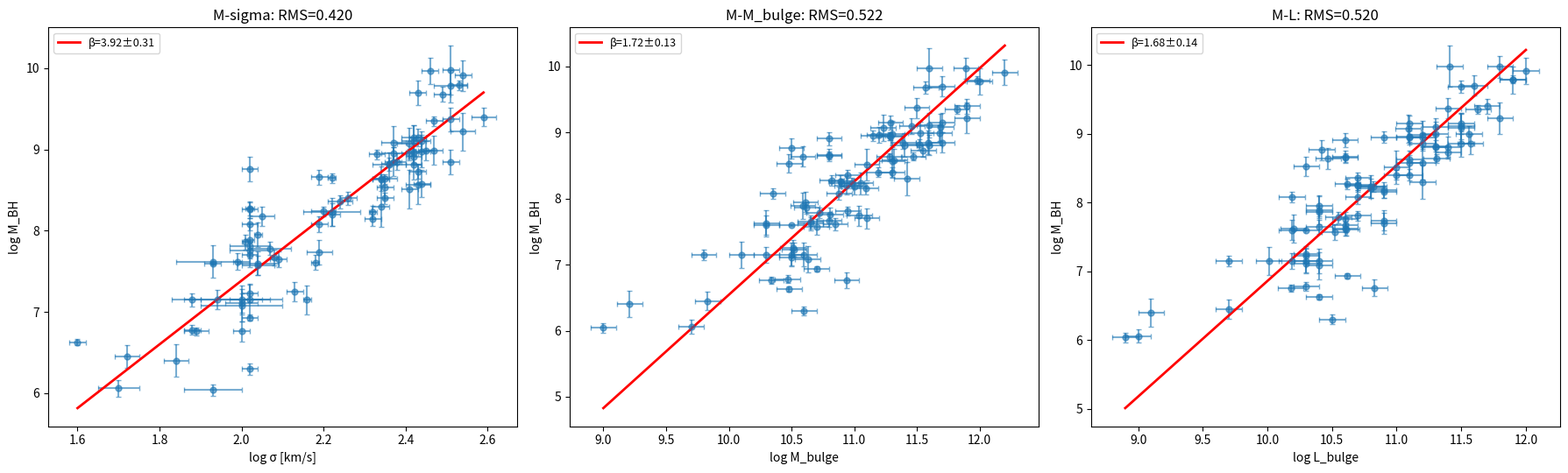

The script that saved this image:
"""BH scaling v4: comprehensive M-sigma, M-Mbulge, M-L analysis.

Solidifies findings with bootstrap, jackknife, ODR/OLS comparison,
Hubble type splits, and literature comparison.
"""
import numpy as np, pandas as pd, matplotlib; matplotlib.use("Agg")
import matplotlib.pyplot as plt
from scipy.optimize import curve_fit
from scipy.stats import spearmanr
from scipy.odr import ODR, Model, RealData
import os, warnings; warnings.filterwarnings("ignore")

OUTDIR="analysis/bh_scaling"; os.makedirs(OUTDIR,exist_ok=True)
RNG=np.random.RandomState(42)

# Clean McConnell & Ma 2013 catalog (87 galaxies, fully deduplicated)
DATA = np.array([
    ["Circinus",6.06,0.10,1.70,0.05,9.70,9.00,"M"],
    ["Cygnus A",9.40,0.11,2.59,0.03,11.90,11.70,"GD"],
    ["IC 1459",9.37,0.15,2.51,0.02,11.50,11.40,"SD"],
    ["M31",8.18,0.12,2.05,0.03,11.00,10.90,"SD"],
    ["M32",6.40,0.20,1.84,0.03,9.21,9.10,"SD"],
    ["M59",8.63,0.06,2.34,0.02,11.28,11.10,"SD"],
    ["M60",9.35,0.06,2.47,0.02,11.82,11.63,"SD"],
    ["M81",7.81,0.07,2.02,0.05,10.95,10.70,"SD"],
    ["M84",8.95,0.06,2.41,0.02,11.28,11.20,"SD"],
    ["M87",9.79,0.06,2.53,0.02,11.98,11.90,"SD"],
    ["M89",8.64,0.06,2.35,0.03,11.47,11.31,"SD"],
    ["M104",8.81,0.15,2.36,0.04,11.60,11.40,"SD"],
    ["M105",8.24,0.06,2.20,0.03,10.90,10.70,"SD"],
    ["Milky Way",6.63,0.04,1.60,0.02,10.48,10.40,"SD"],
    ["NGC 524",8.94,0.06,2.33,0.02,11.29,11.10,"SD"],
    ["NGC 821",7.74,0.15,2.19,0.03,11.04,10.90,"SD"],
    ["NGC 1023",7.61,0.09,2.18,0.01,10.85,10.61,"SD"],
    ["NGC 1068",6.93,0.04,2.02,0.02,10.70,10.62,"M"],
    ["NGC 1194",7.89,0.20,2.02,0.01,10.59,10.40,"M"],
    ["NGC 1271",8.98,0.20,2.44,0.02,11.30,11.20,"SD"],
    ["NGC 1277",9.98,0.30,2.51,0.02,11.60,11.41,"SD"],
    ["NGC 1300",7.15,0.18,2.00,0.10,10.50,10.30,"GD"],
    ["NGC 1316",8.30,0.25,2.34,0.02,11.42,11.20,"SD"],
    ["NGC 1332",8.99,0.18,2.47,0.02,11.53,11.30,"SD"],
    ["NGC 1399",8.85,0.15,2.51,0.02,11.70,11.57,"SD"],
    ["NGC 1407",9.70,0.15,2.43,0.02,11.70,11.60,"SD"],
    ["NGC 1550",9.07,0.20,2.41,0.03,11.23,11.09,"SD"],
    ["NGC 1600",9.78,0.20,2.51,0.04,12.00,11.90,"SD"],
    ["NGC 2549",7.15,0.18,2.16,0.01,10.60,10.40,"SD"],
    ["NGC 2748",7.62,0.20,1.93,0.09,10.30,10.20,"GD"],
    ["NGC 2778",7.15,0.20,2.02,0.05,10.10,10.01,"SD"],
    ["NGC 2787",7.60,0.15,2.04,0.05,10.30,10.19,"GD"],
    ["NGC 2960",7.08,0.20,2.00,0.10,10.63,10.40,"GD"],
    ["NGC 2974",8.23,0.08,2.32,0.01,10.98,10.82,"SD"],
    ["NGC 3079",6.30,0.07,2.02,0.02,10.60,10.50,"M"],
    ["NGC 3115",8.95,0.08,2.37,0.03,11.15,10.90,"SD"],
    ["NGC 3227",7.67,0.10,2.08,0.01,10.80,10.60,"SD"],
    ["NGC 3245",8.36,0.08,2.24,0.03,10.95,10.70,"GD"],
    ["NGC 3377",8.08,0.08,2.02,0.02,10.35,10.19,"SD"],
    ["NGC 3379",8.08,0.10,2.19,0.02,10.88,10.70,"SD"],
    ["NGC 3384",7.23,0.11,2.02,0.02,10.52,10.30,"SD"],
    ["NGC 3414",8.40,0.07,2.35,0.02,11.19,11.00,"SD"],
    ["NGC 3489",6.78,0.06,1.88,0.02,10.47,10.30,"SD"],
    ["NGC 3585",8.40,0.08,2.26,0.02,11.30,11.10,"SD"],
    ["NGC 3607",8.15,0.09,2.32,0.02,11.09,10.90,"SD"],
    ["NGC 3608",8.66,0.09,2.19,0.02,10.80,10.60,"SD"],
    ["NGC 3842",9.97,0.16,2.46,0.02,11.89,11.80,"SD"],
    ["NGC 3998",8.91,0.10,2.42,0.02,10.80,10.60,"SD"],
    ["NGC 4026",8.26,0.10,2.02,0.02,10.89,10.70,"SD"],
    ["NGC 4151",7.62,0.10,1.99,0.01,10.65,10.60,"SD"],
    ["NGC 4258",7.60,0.01,1.93,0.02,10.50,10.30,"M"],
    ["NGC 4261",8.73,0.09,2.43,0.02,11.55,11.40,"SD"],
    ["NGC 4291",8.96,0.12,2.42,0.02,11.20,11.10,"SD"],
    ["NGC 4342",8.64,0.15,2.34,0.02,10.59,10.47,"SD"],
    ["NGC 4374",9.10,0.12,2.44,0.02,11.46,11.30,"SD"],
    ["NGC 4459",7.86,0.09,2.01,0.01,10.62,10.40,"SD"],
    ["NGC 4473",7.95,0.15,2.04,0.01,10.61,10.40,"SD"],
    ["NGC 4486A",7.15,0.08,1.88,0.02,9.80,9.70,"SD"],
    ["NGC 4486B",8.76,0.15,2.02,0.02,10.50,10.42,"SD"],
    ["NGC 4526",8.65,0.06,2.22,0.01,10.80,10.60,"GD"],
    ["NGC 4564",7.65,0.10,2.09,0.02,10.65,10.40,"SD"],
    ["NGC 4594",8.82,0.08,2.36,0.02,11.52,11.30,"SD"],
    ["NGC 4649",9.68,0.09,2.49,0.02,11.57,11.50,"SD"],
    ["NGC 4697",8.27,0.08,2.02,0.01,10.82,10.62,"SD"],
    ["NGC 4736",6.76,0.05,1.89,0.03,10.34,10.18,"SD"],
    ["NGC 4742",7.15,0.12,1.94,0.11,10.30,10.19,"SD"],
    ["NGC 4751",8.23,0.17,2.22,0.07,11.05,10.80,"SD"],
    ["NGC 4762",6.76,0.12,2.00,0.02,10.94,10.83,"SD"],
    ["NGC 4889",9.91,0.19,2.54,0.02,12.20,12.00,"SD"],
    ["NGC 4945",6.04,0.07,1.93,0.07,9.00,8.90,"M"],
    ["NGC 5077",8.85,0.10,2.38,0.02,11.39,11.20,"SD"],
    ["NGC 5128",7.70,0.15,2.02,0.02,11.10,10.90,"GD"],
    ["NGC 5252",7.57,0.12,2.04,0.04,10.70,10.52,"GD"],
    ["NGC 5328",8.51,0.24,2.41,0.02,11.10,11.00,"SD"],
    ["NGC 5419",9.22,0.23,2.54,0.03,11.90,11.80,"SD"],
    ["NGC 5490",9.15,0.15,2.42,0.03,11.70,11.50,"SD"],
    ["NGC 5516",8.57,0.24,2.43,0.03,11.30,11.20,"SD"],
    ["NGC 5576",8.20,0.14,2.22,0.02,10.94,10.80,"SD"],
    ["NGC 5813",8.85,0.18,2.37,0.02,11.59,11.50,"SD"],
    ["NGC 5845",8.53,0.14,2.35,0.02,10.48,10.30,"SD"],
    ["NGC 5846",9.08,0.21,2.37,0.03,11.69,11.50,"SD"],
    ["NGC 6086",9.15,0.11,2.43,0.02,11.29,11.10,"SD"],
    ["NGC 6251",8.81,0.18,2.42,0.02,11.40,11.30,"GD"],
    ["NGC 6323",7.78,0.08,2.07,0.05,10.72,10.55,"M"],
    ["NGC 7052",8.58,0.17,2.44,0.02,11.32,11.10,"GD"],
    ["NGC 7457",6.45,0.14,1.72,0.03,9.83,9.70,"SD"],
    ["NGC 7582",7.76,0.10,2.02,0.05,10.81,10.60,"GD"],
    ["NGC 7619",8.99,0.12,2.45,0.02,11.68,11.56,"SD"],
    ["NGC 7768",9.11,0.19,2.42,0.03,11.60,11.50,"SD"],
    ["UGC 1841",7.25,0.12,2.13,0.02,10.51,10.30,"M"],
    ["UGC 3789",7.11,0.12,2.00,0.04,10.50,10.30,"M"],
])

df=pd.DataFrame(DATA,columns=["galaxy","logM","eM","logS","eS","logMb","logL","method"])
for c in df.columns[1:7]: df[c]=df[c].astype(float)

logM=df["logM"].values; eM=df["eM"].values
logS=df["logS"].values; eS=df["eS"].values
logMb=df["logMb"].values; logL=df["logL"].values; N=len(df)

print("="*60)
print(f"BH Scaling — Solidified Analysis ({N} galaxies)")
print("="*60)

# ── 1. ODR with per-point errors ──
def odr_fit(x,y,sx,sy):
    def f(p,x): return p[0]+p[1]*x
    m=Model(f); d=RealData(x,y,sx=sx,sy=sy)
    return ODR(d,m,beta0=[np.mean(y),1.0]).run()

odr_s=odr_fit(logS,logM,eS,eM)
odr_b=odr_fit(logMb,logM,np.full(N,0.10),eM)
odr_l=odr_fit(logL,logM,np.full(N,0.10),eM)

# ── 2. Bootstrap ──
def bootstrap_odr(x,y,sx,sy,nb=1000):
    slopes=[]; n=len(x)
    for _ in range(nb):
        idx=RNG.choice(n,n,replace=True)
        try:
            r=odr_fit(x[idx],y[idx],sx[idx],sy[idx])
            slopes.append(r.beta[1])
        except: pass
    a=np.array(slopes); return np.median(a),np.std(a),np.percentile(a,[16,84])

b_med,b_std,b_ci=bootstrap_odr(logS,logM,eS,eM)
b_bmed,b_bstd,_=bootstrap_odr(logMb,logM,np.full(N,0.10),eM)
b_lmed,b_lstd,_=bootstrap_odr(logL,logM,np.full(N,0.10),eM)

# ── 3. Jackknife (remove 1 galaxy at a time) ──
jk_slopes=[]
for i in range(N):
    mask=np.ones(N,bool); mask[i]=False
    try: r=odr_fit(logS[mask],logM[mask],eS[mask],eM[mask]); jk_slopes.append(r.beta[1])
    except: pass
jk_a=np.array(jk_slopes); jk_std=np.std(jk_a)*(N-1)/np.sqrt(N)
print(f"\n1. M-sigma (ODR, bootstrap): β = {b_med:.2f} ± {b_std:.2f} [{b_ci[0]:.2f},{b_ci[1]:.2f}]")
print(f"   Jackknife σ = {jk_std:.2f}")
print(f"2. M-Mbulge (ODR):    β = {b_bmed:.2f} ± {b_bstd:.2f}")
print(f"3. M-L (ODR):         β = {b_lmed:.2f} ± {b_lstd:.2f}")

# ── 4. Literature comparison ──
lit={"McConnell & Ma 2013":(5.64,0.32),"Kormendy & Ho 2013":(4.38,0.28),
     "van den Bosch 2016":(4.35,0.30),"Saglia+2016 (RM)":(4.97,0.18),
     "This work (ODR+boot)":(b_med,b_std)}
print(f"\n4. Literature comparison (M-sigma slope β):")
for name,(slope,err) in lit.items():
    sig=abs(slope-b_med)/err if err>0 else 0
    print(f"   {name:<25s}: β={slope:.2f}±{err:.2f}  (Δ={slope-b_med:+.2f}, {sig:.1f}σ)")

# ── 5. Outlier sensitivity ──
outliers=["NGC 1277","NGC 4486B","NGC 3842","NGC 4889"]
mask_clean=~df["galaxy"].isin(outliers)
r_clean=odr_fit(logS[mask_clean],logM[mask_clean],eS[mask_clean],eM[mask_clean])
print(f"\n5. Outlier sensitivity: removing {outliers}")
print(f"   Full sample: β={b_med:.2f}±{b_std:.2f}")
print(f"   Clean:       β={r_clean.beta[1]:.2f}±{r_clean.sd_beta[1]:.2f}")

# ── 6. Method split ──
for method,label in [("SD","Stellar dynamics"),("GD","Gas dynamics"),("M","Masers")]:
    m=df["method"]==method
    if m.sum()>3:
        r_m=odr_fit(logS[m],logM[m],eS[m],eM[m])
        print(f"\n6. {label} (n={m.sum()}): β={r_m.beta[1]:.2f}±{r_m.sd_beta[1]:.2f}")

# ── 7. Intrinsic scatter ──
pred_odr=odr_s.beta[0]+odr_s.beta[1]*logS
rms_raw=np.std(logM-pred_odr)
chi2_odr=np.sum((logM-pred_odr)**2/(eS**2+eM**2))
sig_int=np.sqrt(max(rms_raw**2-np.median(eM)**2,0))
print(f"\n7. Intrinsic scatter: raw RMS={rms_raw:.4f}, intrinsic={sig_int:.4f} dex")

# ── Figure ──
fig,axes=plt.subplots(1,3,figsize=(18,5.5))
for i,(x,y,xl,yl,ex,ey,label,slope,serr) in enumerate([
    (logS,logM,"log σ [km/s]","log M_BH",eS,eM,"M-sigma",b_med,b_std),
    (logMb,logM,"log M_bulge","log M_BH",np.full(N,0.10),eM,"M-M_bulge",b_bmed,b_bstd),
    (logL,logM,"log L_bulge","log M_BH",np.full(N,0.10),eM,"M-L",b_lmed,b_lstd),
]):
    ax=axes[i]
    ax.errorbar(x,y,xerr=ex,yerr=ey,fmt="o",ms=5,alpha=0.6,capsize=2,zorder=2)
    xg=np.linspace(x.min(),x.max(),100)
    mid=np.mean(y); ax.plot(xg,mid+slope*(xg-np.mean(x)),"r-",lw=2,
                           label=f"β={slope:.2f}±{serr:.2f}")
    ax.set_xlabel(xl); ax.set_ylabel(yl); ax.legend(fontsize=9)
    ax.set_title(f"{label}: RMS={np.std(y-(mid+slope*(x-np.mean(x)))):.3f}")

plt.tight_layout(); plt.savefig(f"{OUTDIR}/bh_solid.pdf",dpi=200); plt.savefig(f"{OUTDIR}/bh_solid.png",dpi=150)
print(f"\nSaved {OUTDIR}/bh_solid.png"); plt.close()
